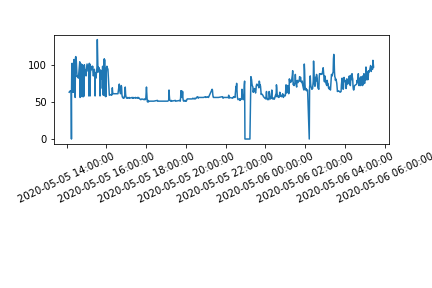

The file beside this chart, header and first rows:
timestamp, heart_rate, timestamp_16
, 64, 10348
2020-05-05 14:08:00, 63, 10408
2020-05-05 14:09:00, 64, 10468
2020-05-05 14:12:00, 65, 10648
2020-05-05 14:13:00, 64, 10708
2020-05-05 14:14:00, 63, 10768
2020-05-05 14:15:00, 64, 10828
2020-05-05 14:17:00, 63, 10948
2020-05-05 14:18:00, 64, 11008
2020-05-05 14:19:00, 63, 11068
2020-05-05 14:21:00, 64, 11188
2020-05-05 14:23:00, 63, 11308
2020-05-05 14:24:00, 65, 11368
2020-05-05 14:25:00, 60, 11428
2020-05-05 14:26:00, 56, 11488
2020-05-05 14:41:00, 56, 12388
2020-05-05 14:46:00, 58, 12688
2020-05-05 14:47:00, 57, 12748
2020-05-05 14:48:00, 58, 12808
2020-05-05 14:51:00, 57, 12988
2020-05-05 14:52:00, 58, 13048
2020-05-05 15:07:00, 58, 13948
2020-05-05 15:08:00, 70, 14008
2020-05-05 15:09:00, 67, 14068
2020-05-05 15:10:00, 61, 14128
2020-05-05 15:11:00, 58, 14188
2020-05-05 15:26:00, 58, 15088
2020-05-05 15:41:00, 58, 15988
2020-05-05 15:48:00, 68, 16408
2020-05-05 15:49:00, 69, 16468
2020-05-05 15:50:00, 61, 16528
2020-05-05 15:51:00, 59, 16588
2020-05-05 15:52:00, 64, 16648
2020-05-05 15:53:00, 67, 16708
2020-05-05 15:54:00, 64, 16768
2020-05-05 15:55:00, 59, 16828
2020-05-05 15:56:00, 58, 16888
2020-05-05 15:58:00, 57, 17008
2020-05-05 15:59:00, 58, 17068
2020-05-05 16:09:00, 59, 17668
2020-05-05 16:15:00, 60, 18028
2020-05-05 16:16:00, 59, 18088
2020-05-05 16:17:00, 60, 18148
2020-05-05 16:18:00, 69, 18208
2020-05-05 16:19:00, 63, 18268
2020-05-05 16:20:00, 61, 18328
2020-05-05 16:35:00, 61, 19228
2020-05-05 16:39:00, 74, 19468
2020-05-05 16:40:00, 70, 19528
2020-05-05 16:41:00, 64, 19588
2020-05-05 16:42:00, 62, 19648
2020-05-05 16:43:00, 61, 19708
2020-05-05 16:45:00, 72, 19828
2020-05-05 16:46:00, 70, 19888
2020-05-05 16:47:00, 60, 19948
2020-05-05 16:48:00, 57, 20008
2020-05-05 16:49:00, 56, 20068
2020-05-05 16:51:00, 55, 20188
2020-05-05 16:52:00, 56, 20248
2020-05-05 16:53:00, 55, 20308
... 524 more rows
